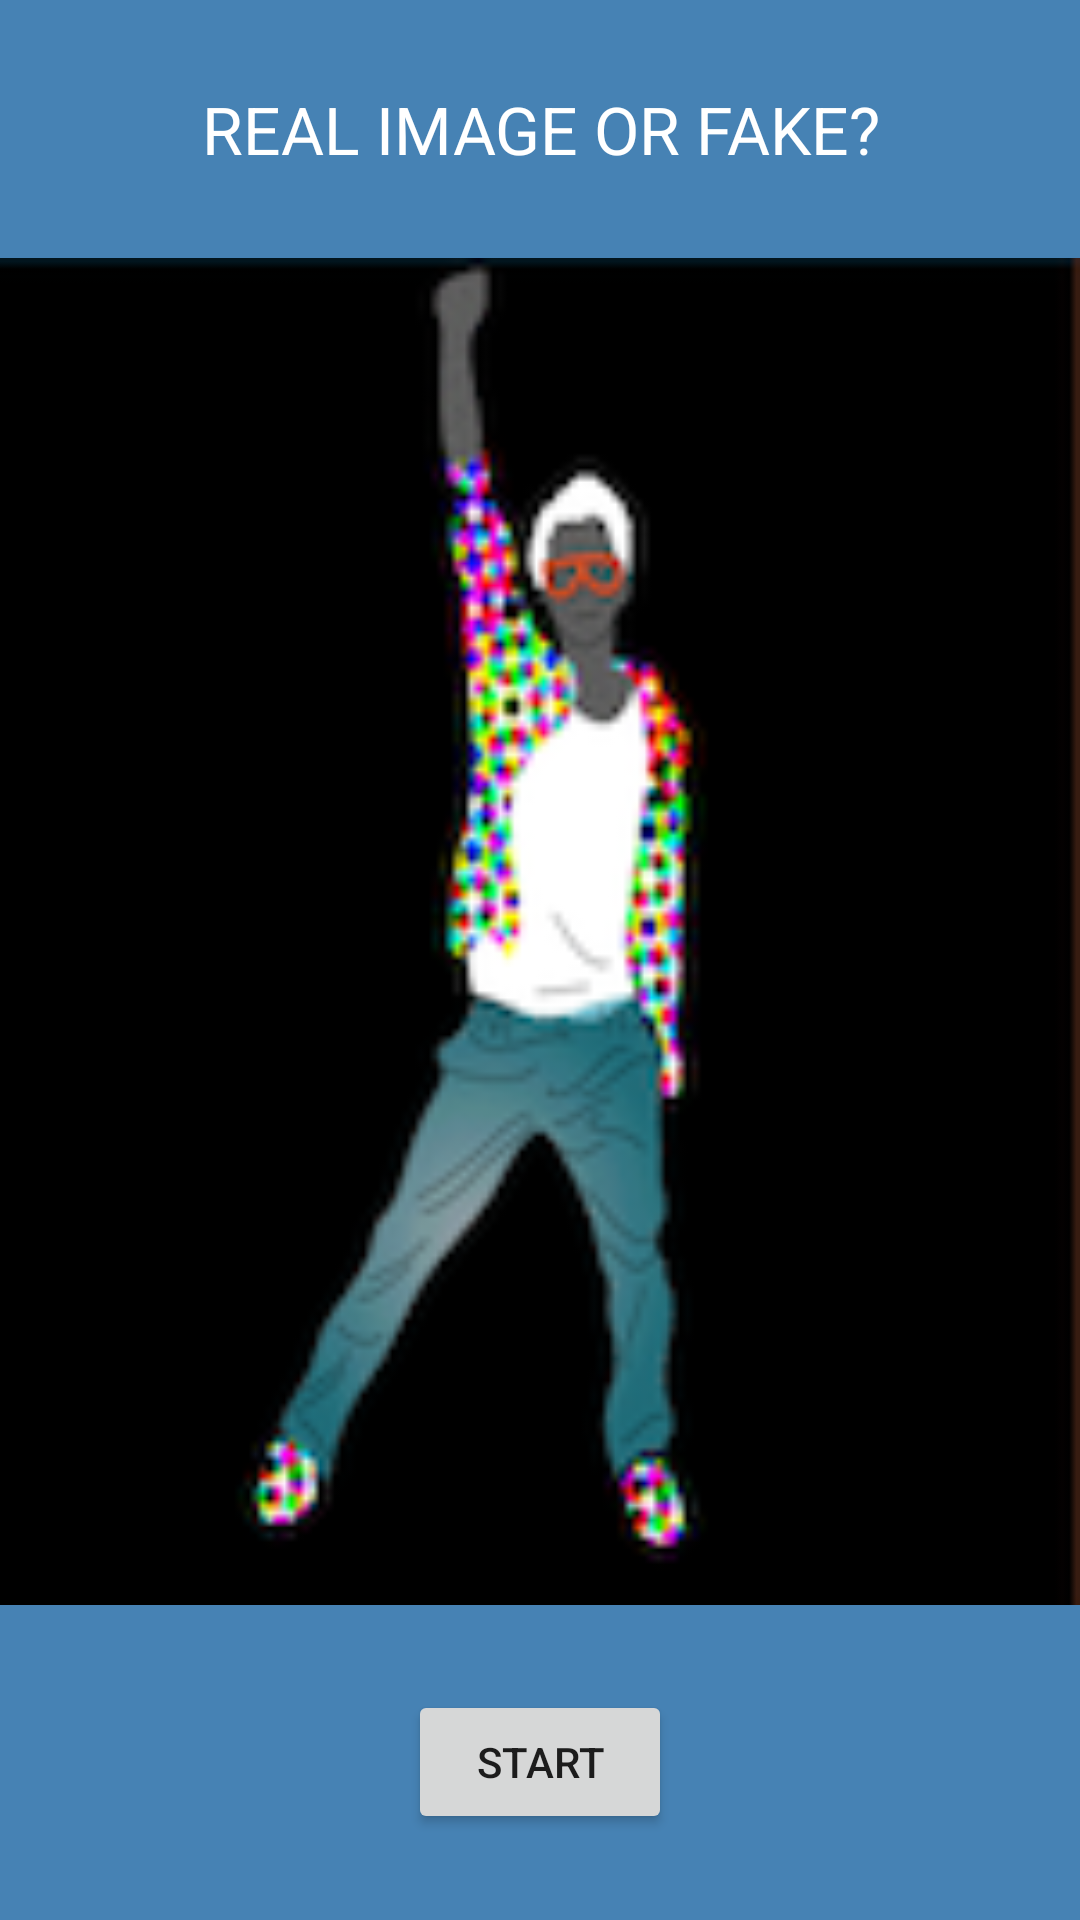

Layout XML and referenced resources for this Android screen:
<!-- AndroidManifest.xml: application theme AppTheme -->
<!-- res/layout/activity_instruction.xml -->
<?xml version="1.0" encoding="utf-8"?>
<android.support.constraint.ConstraintLayout xmlns:android="http://schemas.android.com/apk/res/android"
    xmlns:app="http://schemas.android.com/apk/res-auto"
    xmlns:tools="http://schemas.android.com/tools"
    android:layout_width="match_parent"
    android:layout_height="match_parent"
    tools:context=".InstructionActivity"
    >

    <LinearLayout
        android:layout_width="match_parent"
        android:layout_height="match_parent"
        tools:context="com.setheightwidthpercentage_android_examples.com.MainActivity"
        android:weightSum="100"
        android:orientation="vertical"
        >

        <LinearLayout
            android:layout_width="fill_parent"
            android:layout_height="wrap_content"
            android:layout_weight="15"
            android:background="#4682B4"
            android:orientation="vertical">

            <TextView
                android:id="@+id/textView1"
                android:layout_width="match_parent"
                android:layout_height="match_parent"
                android:gravity="center"
                android:text="@string/upper_text"
                android:textColor="@color/white"

                android:textAppearance="?android:attr/textAppearanceLarge" />

        </LinearLayout>

        <LinearLayout

        android:layout_width="fill_parent"
            android:layout_height="wrap_content"
            android:layout_weight="70"
            android:background="@drawable/instructions"
            android:orientation="vertical">
            <ImageView
                android:layout_width="fill_parent"
                android:layout_height="fill_parent"
                android:background="@drawable/instructions"
                android:id="@+id/layout_instruction"/>




        </LinearLayout>

        <LinearLayout
            android:layout_width="fill_parent"
            android:layout_height="wrap_content"
            android:layout_weight="15"
            android:orientation="vertical"
            android:background="#4682B4"
            android:gravity="center"
            >


            <Button
                android:id="@+id/startButton"
                android:layout_width="wrap_content"
                android:layout_height="wrap_content"
                android:text="START"
                android:layout_centerInParent="true"
                android:onClick="startGame"
                />

        </LinearLayout>

    </LinearLayout>
</android.support.constraint.ConstraintLayout>
<!-- resources referenced by this layout -->
<resources>
  <color name="white">#FFFFFF</color>
  <!-- drawable instructions: png bitmap (drawable-v24, 16305 bytes) -->
  <string name="upper_text">REAL IMAGE OR FAKE?</string>
  <style name="AppTheme" parent="Theme.AppCompat.Light.NoActionBar">
          
          <item name="colorPrimary">@color/colorPrimary</item>
          <item name="colorPrimaryDark">@color/colorPrimaryDark</item>
          <item name="colorAccent">@color/colorAccent</item>
      </style>
  <color name="colorPrimary">#008577</color>
  <color name="colorPrimaryDark">#00574B</color>
  <color name="colorAccent">#D81B60</color>
</resources>
